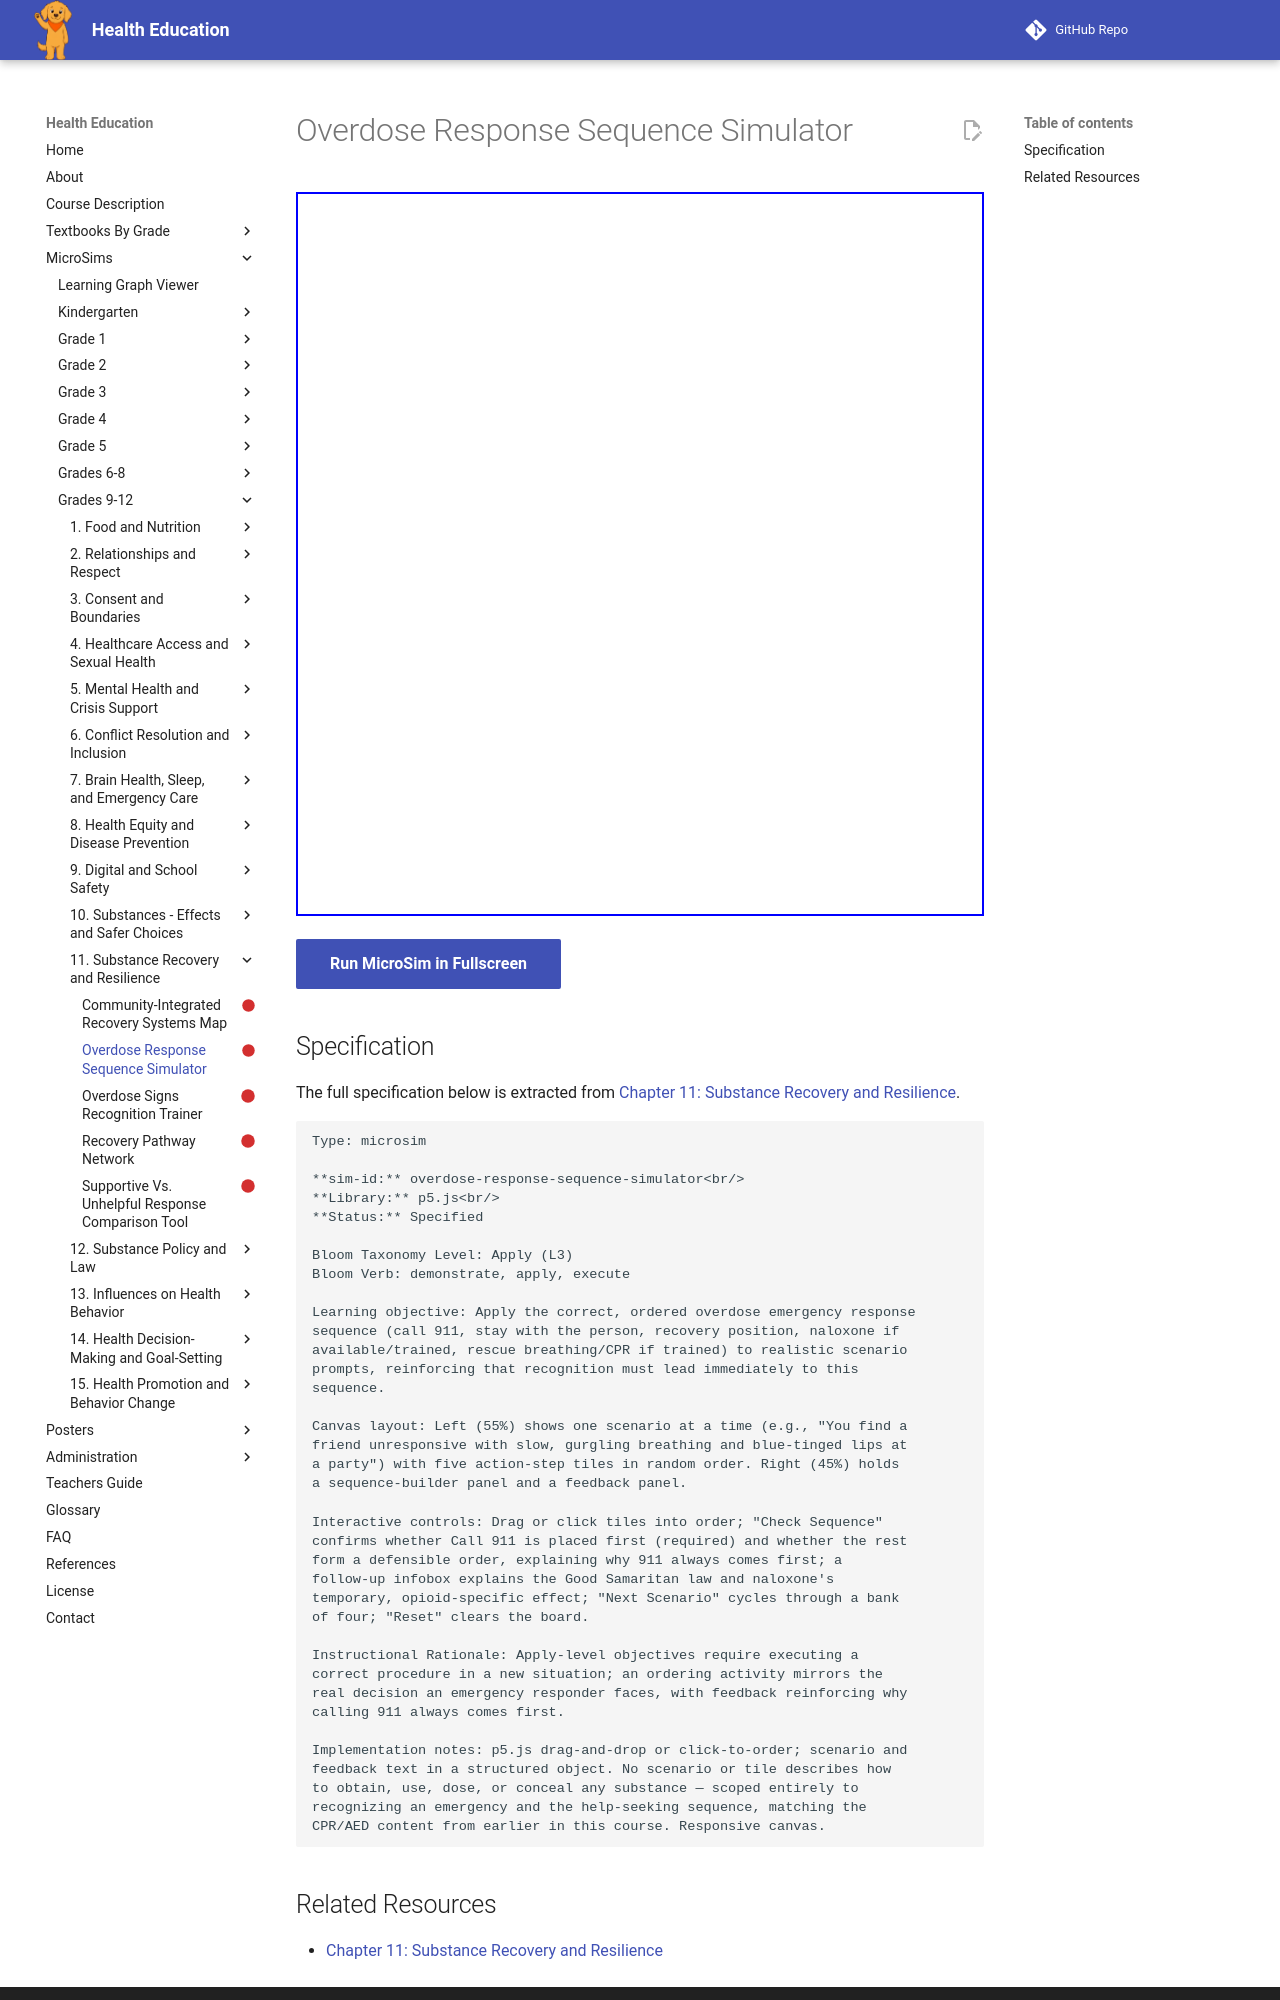

repository: dmccreary/health-education · page: sims/overdose-response-sequence-simulator/index.html · generator: mkdocs

---
title: Overdose Response Sequence Simulator
description: Apply the correct, ordered overdose emergency response
status: scaffold
library: p5.js
bloom_level: Apply (L3)
---

# Overdose Response Sequence Simulator



<iframe src="main.html" width="100%" height="724px"></iframe>

[Run MicroSim in Fullscreen](main.html){ .md-button .md-button--primary }

## Specification

The full specification below is extracted from
[Chapter 11: Substance Recovery and Resilience](../../bands/grade-9-12/chapters/11-substance-recovery-and-resilience/index.md).

```text
Type: microsim

**sim-id:** overdose-response-sequence-simulator<br/>
**Library:** p5.js<br/>
**Status:** Specified

Bloom Taxonomy Level: Apply (L3)
Bloom Verb: demonstrate, apply, execute

Learning objective: Apply the correct, ordered overdose emergency response
sequence (call 911, stay with the person, recovery position, naloxone if
available/trained, rescue breathing/CPR if trained) to realistic scenario
prompts, reinforcing that recognition must lead immediately to this
sequence.

Canvas layout: Left (55%) shows one scenario at a time (e.g., "You find a
friend unresponsive with slow, gurgling breathing and blue-tinged lips at
a party") with five action-step tiles in random order. Right (45%) holds
a sequence-builder panel and a feedback panel.

Interactive controls: Drag or click tiles into order; "Check Sequence"
confirms whether Call 911 is placed first (required) and whether the rest
form a defensible order, explaining why 911 always comes first; a
follow-up infobox explains the Good Samaritan law and naloxone's
temporary, opioid-specific effect; "Next Scenario" cycles through a bank
of four; "Reset" clears the board.

Instructional Rationale: Apply-level objectives require executing a
correct procedure in a new situation; an ordering activity mirrors the
real decision an emergency responder faces, with feedback reinforcing why
calling 911 always comes first.

Implementation notes: p5.js drag-and-drop or click-to-order; scenario and
feedback text in a structured object. No scenario or tile describes how
to obtain, use, dose, or conceal any substance — scoped entirely to
recognizing an emergency and the help-seeking sequence, matching the
CPR/AED content from earlier in this course. Responsive canvas.
```
